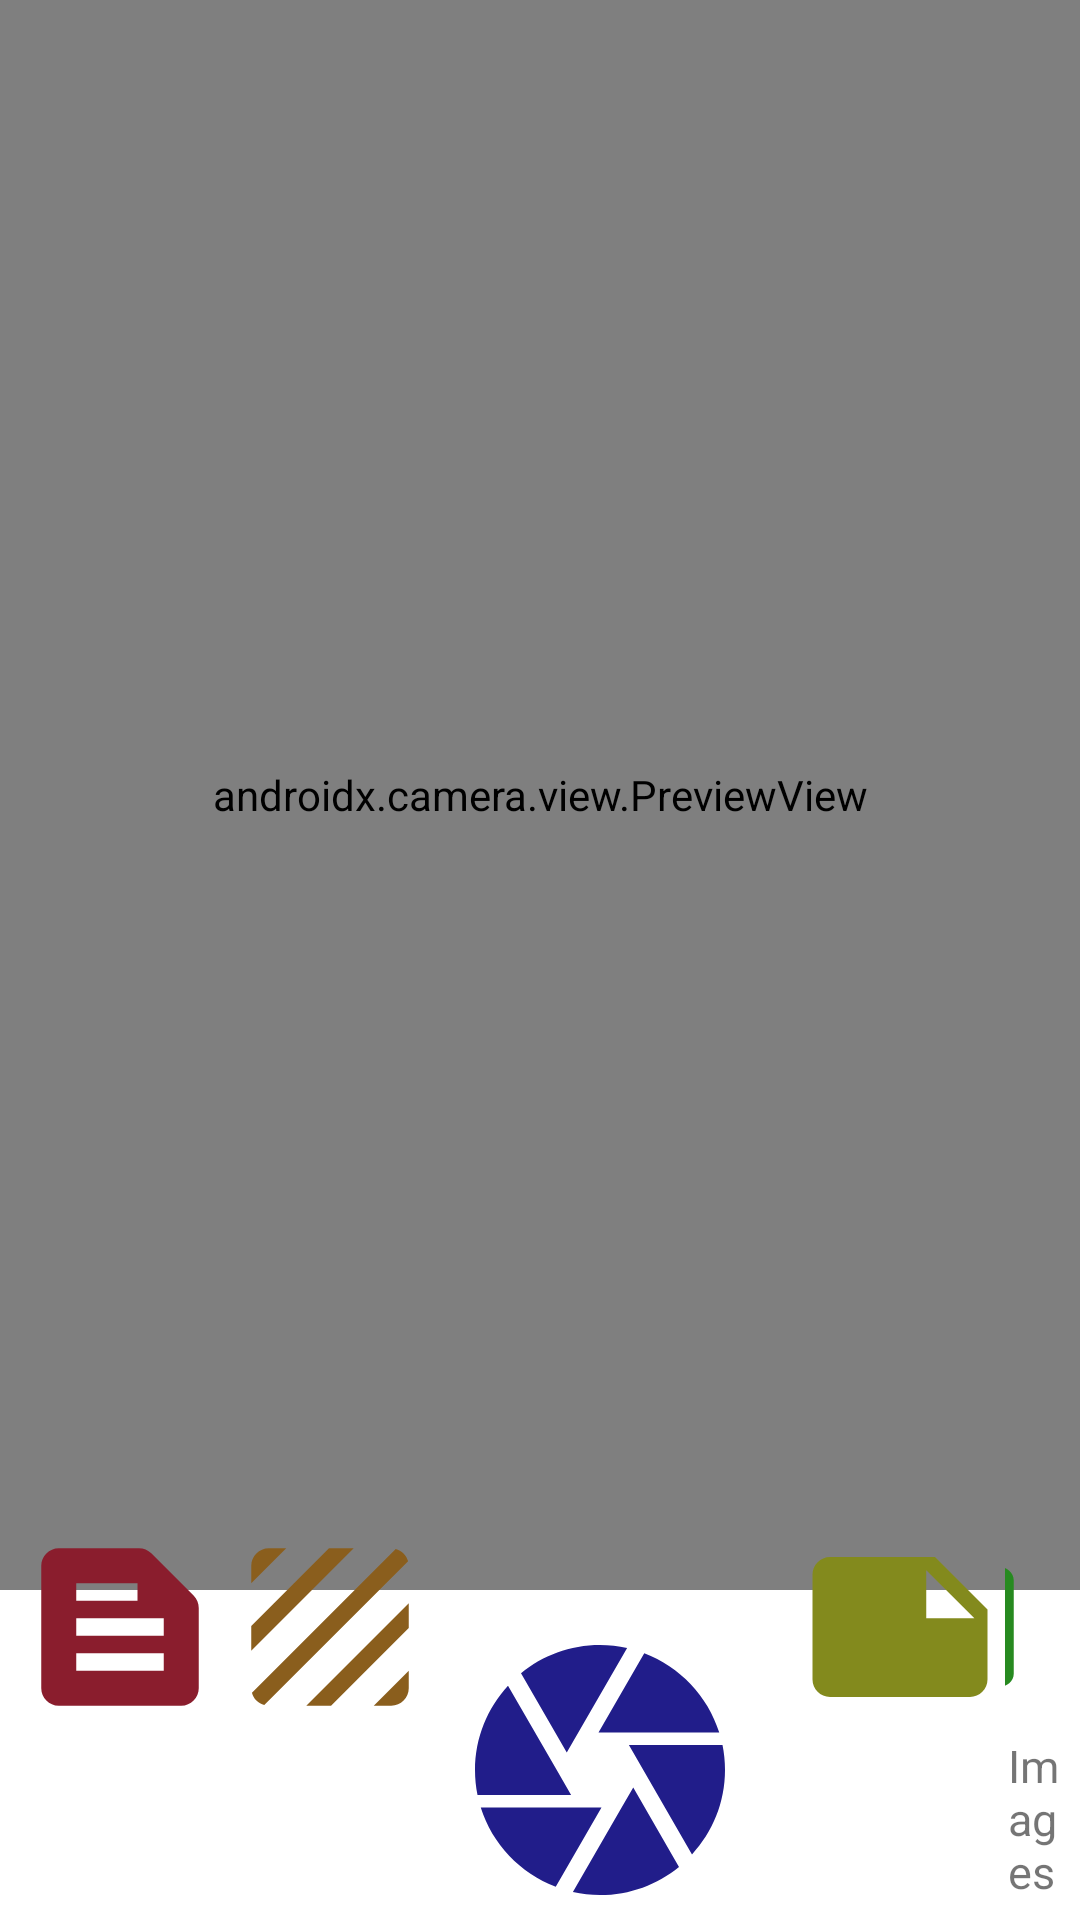

Here is an Android app screen rendered from its layout file. Give the layout XML and the strings, colors and styles it references.
<!-- AndroidManifest.xml: application theme Theme.FinalCamera -->
<!-- res/layout/activity_main.xml -->
<?xml version="1.0" encoding="utf-8"?>

<FrameLayout xmlns:android="http://schemas.android.com/apk/res/android"
    xmlns:app="http://schemas.android.com/apk/res-auto"
    xmlns:tools="http://schemas.android.com/tools"
    android:layout_width="match_parent"
    android:layout_height="match_parent"
    android:background="#57E15E"
    tools:context=".MainActivity"
    android:orientation="vertical">
    <FrameLayout
        android:layout_width="match_parent"
        android:layout_height="match_parent"
        android:background="@color/white"
        android:id="@+id/container">

        <androidx.camera.view.PreviewView
            android:layout_marginBottom="110dp"
            android:id="@+id/previewView"
            android:layout_width="match_parent"
            android:layout_height="match_parent"></androidx.camera.view.PreviewView>

        <Button
                android:id="@+id/button"
                android:layout_width="100dp"
                android:paddingBottom="5dp"
                android:layout_height="100dp"
                android:layout_gravity="bottom"
                android:layout_marginLeft="150dp"

                android:background="@drawable/ic_baseline_camera_24"
                android:padding="5dp" />
    <LinearLayout
        android:orientation="horizontal"
        android:layout_gravity="bottom"
        android:padding="5dp"
            android:layout_width="match_parent"
            android:layout_height="wrap_content">

        <Button
            android:layout_width="70dp"
            android:layout_height="70dp"
            android:background="@drawable/first"
            android:padding="5dp" />

        <Button
            android:layout_width="70dp"
            android:layout_height="70dp"

            android:background="@drawable/ic_baseline_texture_24"
            android:padding="5dp" />

        <Button
                android:layout_marginLeft="120dp"
                android:layout_width="70dp"
                android:layout_height="70dp"
                android:padding="5dp"
                android:gravity="right"
                android:layout_gravity="right"
                android:background="@drawable/second" />
        <LinearLayout
            android:orientation="vertical"
            android:layout_width="wrap_content"
            android:layout_height="wrap_content">

            <Button
                android:onClick="onclick"
                 android:gravity="right"
                android:textColor="#C31515"
                android:padding="5dp"
                android:layout_width="80dp"
                android:layout_height="70dp"
                android:layout_gravity="right"
                android:tint="@color/teal_200"
                android:background="@drawable/image_foreground" />
            <TextView
                android:padding="1dp"
                android:text="Images"
                android:textSize="15dp"
                android:layout_width="wrap_content"
                android:layout_height="wrap_content"/>



        </LinearLayout>
        </LinearLayout>

    </FrameLayout>
</FrameLayout>
<!-- resources referenced by this layout -->
<resources>
  <!-- drawable first (drawable) -->
  <vector android:height="24dp" android:tint="#8A1D2D"
      android:viewportHeight="24" android:viewportWidth="24"
      android:width="24dp" xmlns:android="http://schemas.android.com/apk/res/android">
      <path android:fillColor="@android:color/white" android:pathData="M20.41,8.41l-4.83,-4.83C15.21,3.21 14.7,3 14.17,3H5C3.9,3 3,3.9 3,5v14c0,1.1 0.9,2 2,2h14c1.1,0 2,-0.9 2,-2V9.83C21,9.3 20.79,8.79 20.41,8.41zM7,7h7v2H7V7zM17,17H7v-2h10V17zM17,13H7v-2h10V13z"/>
  </vector>
  <!-- drawable ic_baseline_camera_24 (drawable) -->
  <vector android:height="24dp" android:tint="#211D8A"
      android:viewportHeight="24" android:viewportWidth="24"
      android:width="24dp" xmlns:android="http://schemas.android.com/apk/res/android">
      <path android:fillColor="@android:color/white" android:pathData="M9.4,10.5l4.77,-8.26C13.47,2.09 12.75,2 12,2c-2.4,0 -4.6,0.85 -6.32,2.25l3.66,6.35 0.06,-0.1zM21.54,9c-0.92,-2.92 -3.15,-5.26 -6,-6.34L11.88,9h9.66zM21.8,10h-7.49l0.29,0.5 4.76,8.25C21,16.97 22,14.61 22,12c0,-0.69 -0.07,-1.35 -0.2,-2zM8.54,12l-3.9,-6.75C3.01,7.03 2,9.39 2,12c0,0.69 0.07,1.35 0.2,2h7.49l-1.15,-2zM2.46,15c0.92,2.92 3.15,5.26 6,6.34L12.12,15L2.46,15zM13.73,15l-3.9,6.76c0.7,0.15 1.42,0.24 2.17,0.24 2.4,0 4.6,-0.85 6.32,-2.25l-3.66,-6.35 -0.93,1.6z"/>
  </vector>
  <!-- drawable ic_baseline_texture_24 (drawable) -->
  <vector android:height="24dp" android:tint="#8A5E1D"
      android:viewportHeight="24" android:viewportWidth="24"
      android:width="24dp" xmlns:android="http://schemas.android.com/apk/res/android">
      <path android:fillColor="@android:color/white" android:pathData="M19.51,3.08L3.08,19.51c0.09,0.34 0.27,0.65 0.51,0.9 0.25,0.24 0.56,0.42 0.9,0.51L20.93,4.49c-0.19,-0.69 -0.73,-1.23 -1.42,-1.41zM11.88,3L3,11.88v2.83L14.71,3h-2.83zM5,3c-1.1,0 -2,0.9 -2,2v2l4,-4L5,3zM19,21c0.55,0 1.05,-0.22 1.41,-0.59 0.37,-0.36 0.59,-0.86 0.59,-1.41v-2l-4,4h2zM9.29,21h2.83L21,12.12L21,9.29L9.29,21z"/>
  </vector>
  <!-- drawable image_foreground (drawable) -->
  <vector xmlns:android="http://schemas.android.com/apk/res/android"
      android:width="108dp"
      android:height="108dp"
      android:viewportWidth="108"
      android:viewportHeight="108"
      android:tint="#278A20">
    <group android:scaleX="3.437561"
        android:scaleY="3.437561"
        android:translateX="12.749269"
        android:translateY="12.749269">
      <path
          android:fillColor="@android:color/white"
          android:pathData="M21,19V5c0,-1.1 -0.9,-2 -2,-2H5c-1.1,0 -2,0.9 -2,2v14c0,1.1 0.9,2 2,2h14c1.1,0 2,-0.9 2,-2zM8.5,13.5l2.5,3.01L14.5,12l4.5,6H5l3.5,-4.5z"/>
    </group>
  </vector>
  <!-- drawable second (drawable) -->
  <vector android:height="24dp" android:tint="#838A1D"
      android:viewportHeight="24" android:viewportWidth="24"
      android:width="24dp" xmlns:android="http://schemas.android.com/apk/res/android">
      <path android:fillColor="@android:color/white" android:pathData="M22,10l-6,-6L4,4c-1.1,0 -2,0.9 -2,2v12.01c0,1.1 0.9,1.99 2,1.99l16,-0.01c1.1,0 2,-0.89 2,-1.99v-8zM15,5.5l5.5,5.5L15,11L15,5.5z"/>
  </vector>
  <style name="Theme.FinalCamera" parent="Theme.MaterialComponents.DayNight.DarkActionBar">
          
          <item name="colorPrimary">@color/black</item>
          <item name="colorPrimaryVariant">#041F20</item>
          <item name="colorOnPrimary">@color/white</item>
          
          <item name="colorSecondary">@color/teal_200</item>
          <item name="colorSecondaryVariant">@color/teal_700</item>
          <item name="colorOnSecondary">@color/black</item>
          
          <item name="android:statusBarColor" tools:targetApi="l">?attr/colorPrimaryVariant</item>
          
      </style>
  <!-- not gathered from this repository: default colours our renderer supplied (Android Studio template values) -->
  <color name="teal_200">#FF03DAC5</color>
  <color name="teal_700">#FF018786</color>
  <color name="black">#FF000000</color>
  <color name="white">#FFFFFFFF</color>
</resources>
